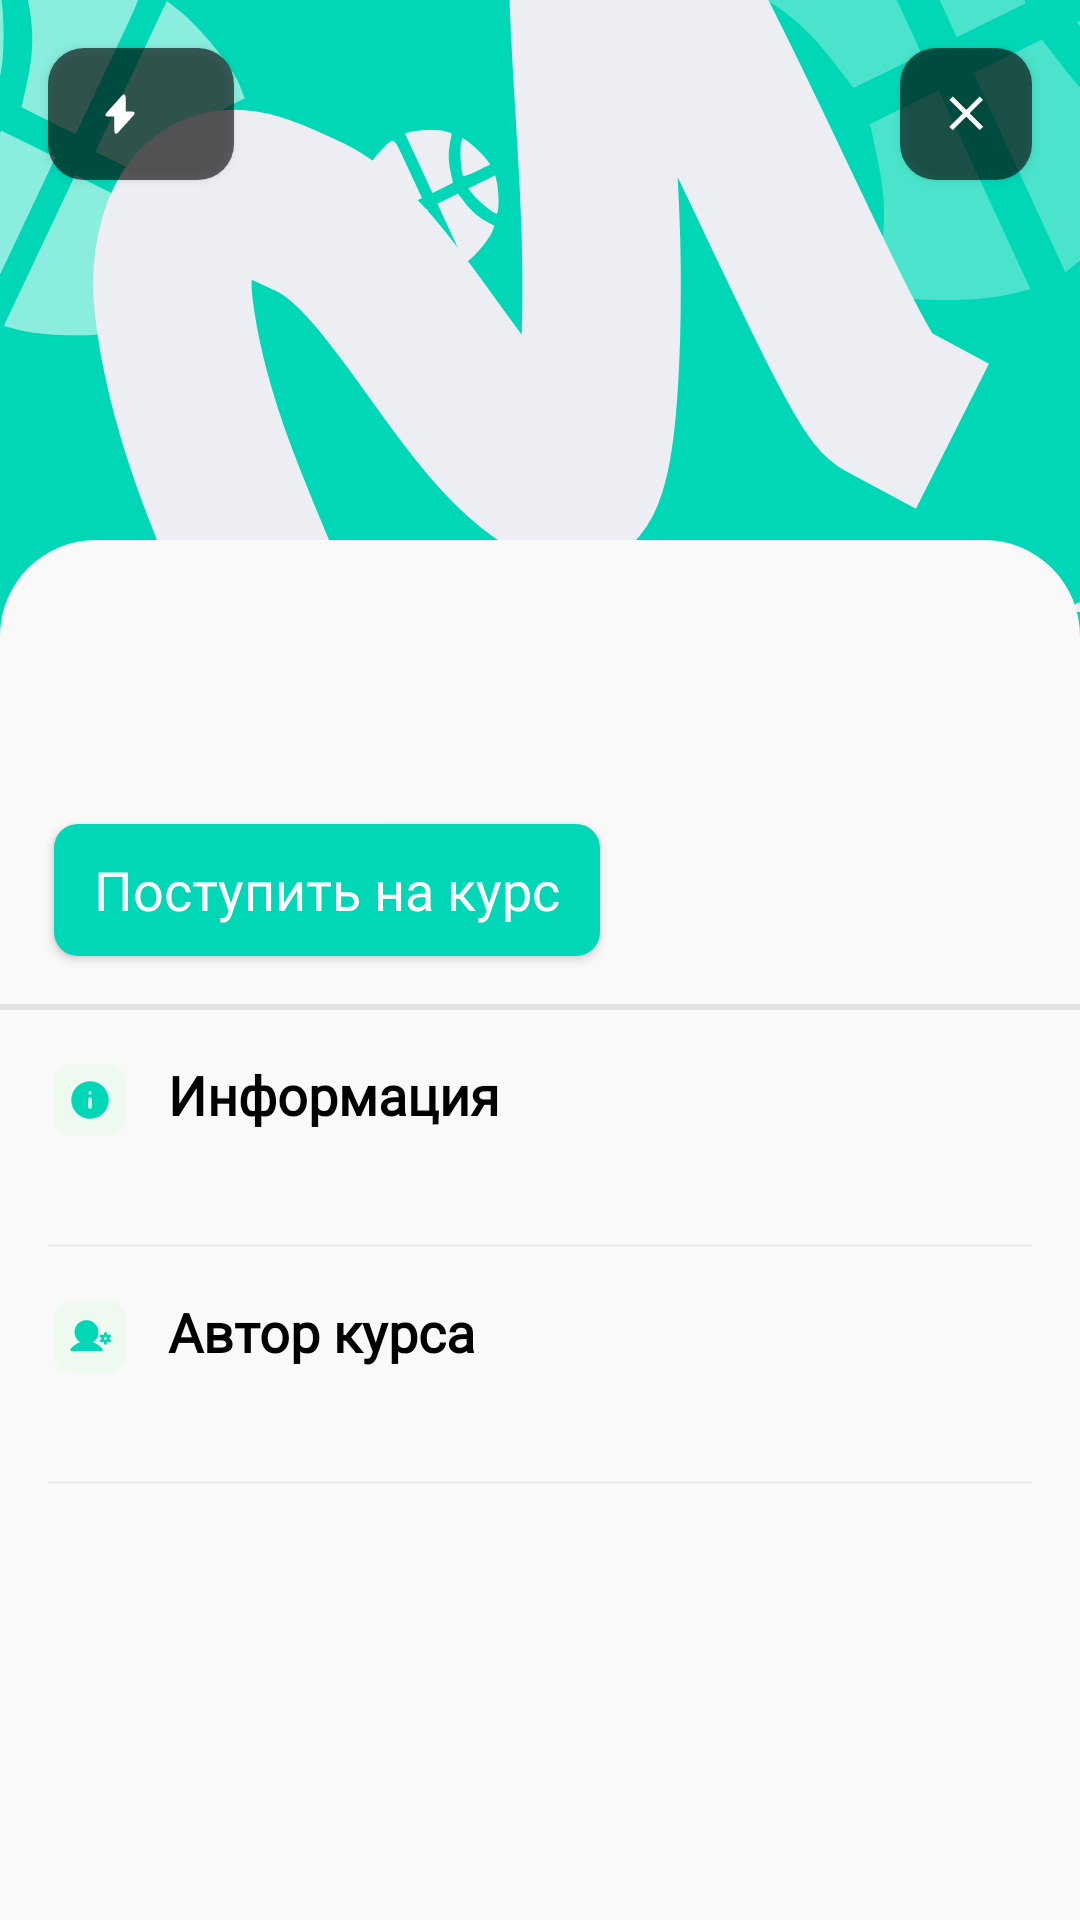

The Android layout XML behind this screen, and the referenced resources:
<!-- AndroidManifest.xml: application theme Theme.FinalProdProject -->
<!-- res/layout/study_information_fragment.xml -->
<?xml version="1.0" encoding="utf-8"?>
<androidx.constraintlayout.widget.ConstraintLayout xmlns:android="http://schemas.android.com/apk/res/android"
    android:layout_width="match_parent"
    android:layout_height="match_parent"
    xmlns:tools="http://schemas.android.com/tools"
    android:background="@color/main_color"
    xmlns:app="http://schemas.android.com/apk/res-auto">

    <TextView
        android:id="@+id/points"
        app:layout_constraintTop_toTopOf="@id/points_card"
        app:layout_constraintBottom_toBottomOf="@+id/points_card"
        app:layout_constraintStart_toStartOf="@id/points_card"
        android:layout_marginStart="12dp"
        tools:text="32"
        android:textSize="14sp"
        android:textColor="@color/white"
        android:translationZ="90dp"
        android:layout_width="wrap_content"
        android:layout_height="wrap_content"/>

    <ImageView
        app:layout_constraintTop_toTopOf="@id/points_card"
        app:layout_constraintBottom_toBottomOf="@+id/points_card"
        app:layout_constraintStart_toEndOf="@id/points"
        android:translationZ="90dp"
        android:background="@drawable/lightning"
        android:layout_width="16dp"
        android:layout_marginStart="4dp"
        android:layout_height="16dp"/>

    <androidx.appcompat.widget.AppCompatButton
        android:id="@+id/points_card"
        app:layout_constraintTop_toTopOf="parent"
        app:layout_constraintStart_toStartOf="parent"
        android:layout_marginTop="16dp"
        android:layout_marginStart="16dp"
        android:alpha="0.6"
        android:background="@drawable/corners_12"
        android:backgroundTint="@color/black"
        android:layout_width="62dp"
        android:layout_height="44dp"/>

    <androidx.appcompat.widget.AppCompatButton
        android:id="@+id/exit"
        app:layout_constraintTop_toTopOf="parent"
        app:layout_constraintEnd_toEndOf="parent"
        android:layout_marginEnd="16dp"
        android:layout_marginTop="16dp"
        android:layout_marginStart="16dp"
        android:alpha="0.6"
        android:background="@drawable/corners_12"
        android:backgroundTint="@color/black"
        android:layout_width="44dp"
        android:layout_height="44dp"/>

    <ImageView
        app:layout_constraintTop_toTopOf="@id/exit"
        app:layout_constraintBottom_toBottomOf="@+id/exit"
        app:layout_constraintStart_toStartOf="@id/exit"
        app:layout_constraintEnd_toEndOf="@id/exit"
        android:translationZ="90dp"
        android:background="@drawable/close"
        android:layout_width="20dp"
        android:layout_height="20dp"/>

    <ImageView
        android:id="@+id/back"
        app:layout_constraintTop_toTopOf="parent"
        app:layout_constraintStart_toStartOf="parent"
        app:layout_constraintEnd_toEndOf="parent"
        android:background="@drawable/study_back"
        android:layout_width="match_parent"
        android:layout_height="204dp"/>


    <ImageView
        android:id="@+id/card"
        android:layout_marginTop="180dp"
        app:layout_constraintTop_toBottomOf="@id/back"
        android:layout_width="match_parent"
        android:background="@drawable/bottom_corners_card"
        android:layout_height="match_parent" />

    <TextView
        android:id="@+id/category"
        android:fontFamily="@font/sf_pro_display_medium"
        android:textFontWeight="500"
        android:textSize="18sp"
        tools:text="Математика"
        android:textColor="#868686"
        app:layout_constraintTop_toTopOf="parent"
        android:layout_marginStart="18dp"
        app:layout_constraintStart_toStartOf="parent"
        android:layout_marginTop="200dp"
        android:layout_width="wrap_content"
        android:layout_height="wrap_content"/>

    <TextView
        android:id="@+id/theme"
        android:fontFamily="@font/sf_pro_display_bold"
        android:textFontWeight="600"
        android:textSize="24sp"
        android:breakStrategy="simple"
        tools:text="Формулы сокращённого умножения"
        android:textColor="@color/black"
        app:layout_constraintTop_toBottomOf="@id/category"
        android:layout_marginStart="18dp"
        android:layout_marginEnd="18dp"
        app:layout_constraintEnd_toEndOf="parent"
        app:layout_constraintStart_toStartOf="parent"
        android:layout_width="0dp"
        android:layout_height="wrap_content"/>

    <androidx.appcompat.widget.AppCompatButton
        android:id="@+id/enrol"
        android:textAllCaps="false"
        android:background="@drawable/muted_button"
        android:backgroundTint="@color/main_color"
        app:layout_constraintTop_toBottomOf="@id/theme"
        app:layout_constraintStart_toStartOf="parent"
        android:layout_marginStart="18dp"
        android:layout_marginTop="18dp"
        android:text="Поступить на курс"
        android:textColor="@color/white"
        android:textSize="18sp"
        android:fontFamily="@font/sf_pro_display_medium"
        android:textFontWeight="500"
        android:layout_width="182dp"
        android:layout_height="44dp"/>

    <ScrollView
        app:layout_constraintTop_toBottomOf="@id/line"
        app:layout_constraintBottom_toBottomOf="parent"
        android:layout_marginBottom="@dimen/bottom_navigation_height"
        android:layout_width="match_parent"
        android:layout_height="0dp">

        <androidx.constraintlayout.widget.ConstraintLayout
            android:layout_width="match_parent"
            android:layout_height="wrap_content">

            <androidx.appcompat.widget.AppCompatButton
                android:id="@+id/info_icon"
                android:textAllCaps="false"
                android:background="@drawable/info_icon"
                app:layout_constraintTop_toTopOf="parent"
                app:layout_constraintStart_toStartOf="parent"
                android:layout_marginStart="18dp"
                android:layout_marginTop="18dp"
                android:textColor="@color/white"
                android:layout_width="24dp"
                android:layout_height="24dp"/>
            <TextView
                android:id="@+id/info_tv"
                android:fontFamily="@font/sf_pro_display_bold"
                android:textFontWeight="600"
                android:textSize="18sp"
                android:breakStrategy="simple"
                android:text="Информация"
                android:textColor="@color/black"
                android:layout_marginEnd="14dp"
                app:layout_constraintTop_toTopOf="parent"
                android:layout_marginTop="16dp"
                android:layout_marginStart="14dp"
                app:layout_constraintEnd_toEndOf="parent"
                app:layout_constraintStart_toEndOf="@id/info_icon"
                android:layout_width="0dp"
                android:layout_height="wrap_content"/>

            <TextView
                android:id="@+id/description"
                android:fontFamily="@font/sf_pro_display_regular"
                android:textFontWeight="400"
                android:textSize="16sp"
                android:breakStrategy="simple"
                tools:text="Python входит в число самых популярных языков программирования. Его используют в веб-разработке и в работе с большими данными, широко применяют в области машинного обучения и искусственного интеллекта. На курсе вы познакомитесь с ним"
                android:textColor="#5B5B5B"
                android:layout_marginEnd="14dp"
                app:layout_constraintTop_toBottomOf="@id/info_tv"
                android:layout_marginStart="16dp"
                app:layout_constraintEnd_toEndOf="parent"
                app:layout_constraintStart_toEndOf="@id/info_icon"
                android:layout_width="0dp"
                android:layout_height="wrap_content"/>

            <View
                android:id="@+id/line1"
                app:layout_constraintTop_toBottomOf="@id/description"
                android:layout_marginTop="16dp"
                android:layout_marginStart="16dp"
                android:layout_marginEnd="16dp"
                android:background="#E2E2E2"
                android:alpha="0.36"
                android:layout_width="match_parent"
                android:layout_height="1dp"/>

            <androidx.appcompat.widget.AppCompatButton
                android:id="@+id/author_icon"
                android:textAllCaps="false"
                android:background="@drawable/author_icon"
                app:layout_constraintTop_toBottomOf="@id/line1"
                app:layout_constraintStart_toStartOf="parent"
                android:layout_marginStart="18dp"
                android:layout_marginTop="18dp"
                android:textColor="@color/white"
                android:layout_width="24dp"
                android:layout_height="24dp"/>

            <TextView
                android:id="@+id/author_tv"
                android:fontFamily="@font/sf_pro_display_bold"
                android:textFontWeight="600"
                android:textSize="18sp"
                android:breakStrategy="simple"
                android:text="Автор курса"
                android:textColor="@color/black"
                android:layout_marginEnd="14dp"
                app:layout_constraintTop_toBottomOf="@id/line1"
                android:layout_marginTop="16dp"
                android:layout_marginStart="14dp"
                app:layout_constraintEnd_toEndOf="parent"
                app:layout_constraintStart_toEndOf="@id/info_icon"
                android:layout_width="0dp"
                android:layout_height="wrap_content"/>

            <TextView
                android:id="@+id/author_name"
                android:fontFamily="@font/sf_pro_display_regular"
                android:textFontWeight="400"
                android:textSize="16sp"
                android:breakStrategy="simple"
                tools:text="Шабалина Ирина Юрьевна, преподаватель ФКН НИУ “Высшая школа экономики”, направление гуманитарных наук"
                android:textColor="#5B5B5B"
                android:layout_marginEnd="14dp"
                app:layout_constraintTop_toBottomOf="@id/author_tv"
                android:layout_marginStart="16dp"
                app:layout_constraintEnd_toEndOf="parent"
                app:layout_constraintStart_toEndOf="@id/info_icon"
                android:layout_width="0dp"
                android:layout_height="wrap_content"/>

            <View
                android:id="@+id/line2"
                app:layout_constraintTop_toBottomOf="@id/author_name"
                android:layout_marginTop="16dp"
                android:layout_marginStart="16dp"
                android:layout_marginEnd="16dp"
                android:background="#E2E2E2"
                android:alpha="0.36"
                android:layout_width="match_parent"
                android:layout_height="1dp"/>

        </androidx.constraintlayout.widget.ConstraintLayout>
    </ScrollView>

    <View
        android:id="@+id/line"
        app:layout_constraintTop_toBottomOf="@id/enrol"
        android:layout_marginTop="16dp"
        android:background="#FFE2E2E2"
        android:layout_width="match_parent"
        android:layout_height="2dp"/>
</androidx.constraintlayout.widget.ConstraintLayout>
<!-- resources referenced by this layout -->
<resources>
  <color name="black">#FF000000</color>
  <color name="main_color">#00D7B7</color>
  <color name="white">#FFFFFFFF</color>
  <dimen name="bottom_navigation_height">64dp</dimen>
  <!-- drawable author_icon: vector/xml drawable (drawable, 2611 chars, omitted) -->
  <!-- drawable bottom_corners_card (drawable) -->
  <?xml version="1.0" encoding="utf-8"?>
  <shape xmlns:android="http://schemas.android.com/apk/res/android" android:shape="rectangle">
      <solid android:color="@color/background_color"/>
      <corners android:topLeftRadius="32sp" android:topRightRadius="32sp"/>
  </shape>
  <!-- drawable close (drawable) -->
  <?xml version="1.0" encoding="utf-8"?>
  <vector xmlns:android="http://schemas.android.com/apk/res/android"
      android:width="25dp"
      android:height="25dp"
      android:viewportWidth="25"
      android:viewportHeight="25">
      <group>
          <clip-path
              android:pathData="M.59.21H24.59V24.21H.59z"/>
          <group>
              <path
                  android:fillColor="@color/white"
                  android:pathData="M7 19.21l-1.4-1.4 5.6-5.6-5.6-5.6L7 5.21l5.6 5.6 5.6-5.6 1.4 1.4-5.6 5.6 5.6 5.6-1.4 1.4-5.6-5.6-5.6 5.6Z"/>
          </group>
      </group>
  </vector>
  <!-- drawable corners_12 (drawable) -->
  <?xml version="1.0" encoding="UTF-8"?>
  <shape xmlns:android="http://schemas.android.com/apk/res/android">
      <corners android:radius="12sp" />
      <solid android:color="@color/background_color"/>
  </shape>
  <!-- drawable info_icon (drawable) -->
  <?xml version="1.0" encoding="utf-8"?>
  <vector xmlns:android="http://schemas.android.com/apk/res/android"
      android:width="32dp"
      android:height="32dp"
      android:viewportWidth="32"
      android:viewportHeight="32">
      <path
          android:fillColor="#FFEEF9F0"
          android:pathData="M0 8c0-4.42 3.58-8 8-8h16c4.42 0 8 3.58 8 8v16c0 4.42-3.58 8-8 8h-16c-4.42 0-8-3.58-8-8z"/>
      <path
          android:fillColor="#FF00D7B7"
          android:fillType="evenOdd"
          android:pathData="M24.33 16c0 4.6-3.73 8.33-8.33 8.33S7.67 20.6 7.67 16 11.39 7.67 16 7.67c4.6 0 8.33 3.73 8.33 8.33Zm-7.6 3.16c0 0.4-0.33 0.73-0.73 0.73-0.4 0-0.73-0.33-0.73-0.73v-3.68c0-0.4 0.33-0.73 0.73-0.73 0.4 0 0.73 0.32 0.73 0.73v3.68ZM16 12.1c0.41 0 0.73 0.33 0.73 0.73 0 0.4-0.32 0.73-0.72 0.73-0.4 0-0.73-0.33-0.73-0.73 0-0.4 0.32-0.73 0.72-0.73Z"/>
  </vector>
  <!-- drawable lightning (drawable) -->
  <?xml version="1.0" encoding="utf-8"?>
  <vector xmlns:android="http://schemas.android.com/apk/res/android"
      android:width="50dp"
      android:height="51dp"
      android:viewportWidth="50"
      android:viewportHeight="51">
      <path
          android:fillColor="@color/white"
          android:pathData="M25 8.25v34.7l-1.67 1.9c-2.31 2.63-4.2 1.92-4.2-1.58v-15h-6.44c-2.92 0-3.73-1.8-1.8-3.98L25 8.25Z"/>
      <path
          android:fillColor="@color/white"
          android:pathData="M39.1 26.92L25 42.96V8.25l1.67-1.9c2.3-2.62 4.2-1.91 4.2 1.59v15h6.44c2.92 0 3.73 1.79 1.8 3.98Z"/>
  </vector>
  <!-- drawable muted_button (drawable) -->
  <?xml version="1.0" encoding="UTF-8"?>
  <shape xmlns:android="http://schemas.android.com/apk/res/android">
      <corners android:radius="8sp" />
      <solid android:color="@color/color_field_border_alpha"/>
  </shape>
  <!-- drawable study_back: vector/xml drawable (drawable, 8607 chars, omitted) -->
  <style name="Theme.FinalProdProject" parent="Base.Theme.FinalProdProject" />
  <color name="background_color">#F9F9F9</color>
  <color name="color_field_border_alpha">#DFDFDF</color>
  <style name="Base.Theme.FinalProdProject" parent="Theme.AppCompat.Light.NoActionBar">
          
          <item name="android:colorPrimary">@android:color/black</item>
          <item name="android:statusBarColor">@android:color/black</item>
          <item name="android:windowBackground">@android:color/white</item>
          <item name="android:textColor">@android:color/black</item>
      </style>
</resources>
